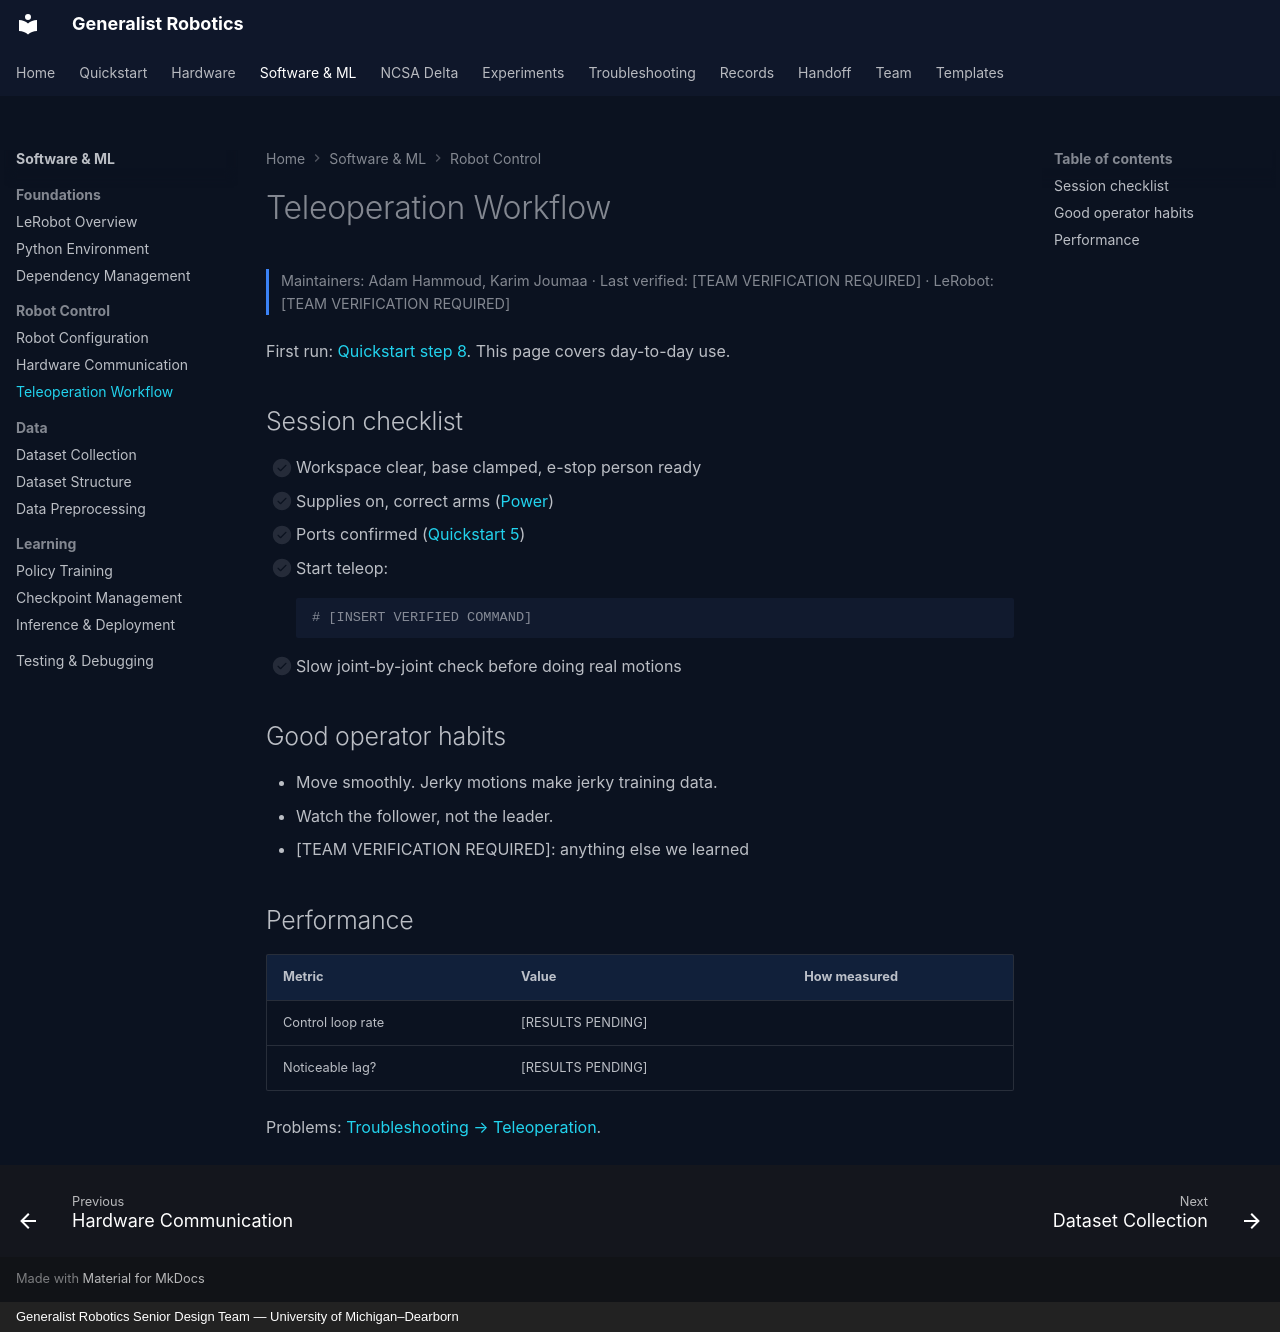

repository: eshkembi18/UMD-Robotics · page: software/teleoperation/index.html · generator: mkdocs · copyright: Generalist Robotics Senior Design Team — University of Michigan–Dearborn

# Teleoperation Workflow

<p class="gr-meta">Maintainers: Adam Hammoud, Karim Joumaa · Last verified: [TEAM VERIFICATION REQUIRED] · LeRobot: [TEAM VERIFICATION REQUIRED]</p>

First run: [Quickstart step 8](../quickstart/08-teleoperation.md). This page covers day-to-day use.

## Session checklist

1. [ ] Workspace clear, base clamped, e-stop person ready
2. [ ] Supplies on, correct arms ([Power](../hardware/power.md))
3. [ ] Ports confirmed ([Quickstart 5](../quickstart/05-leader-follower.md))
4. [ ] Start teleop:
    ```bash
    # [INSERT VERIFIED COMMAND]
    ```
5. [ ] Slow joint-by-joint check before doing real motions

## Good operator habits

- Move smoothly. Jerky motions make jerky training data.
- Watch the follower, not the leader.
- [TEAM VERIFICATION REQUIRED]: anything else we learned

## Performance

| Metric | Value | How measured |
|---|---|---|
| Control loop rate | [RESULTS PENDING] | |
| Noticeable lag? | [RESULTS PENDING] | |

Problems: [Troubleshooting → Teleoperation](../troubleshooting/teleoperation.md).
